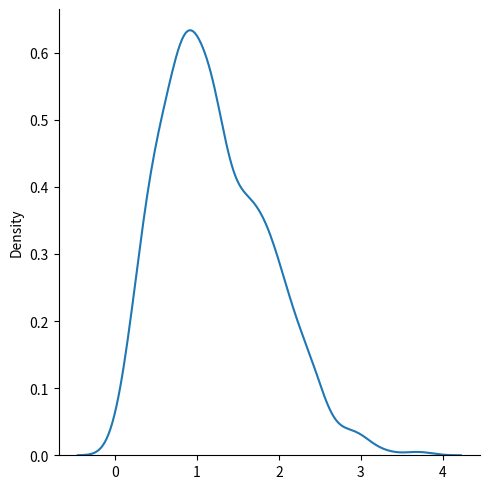

Write the Python code that produced this figure.
# Rayleigh Distribution

# Is used for signal processing

# It has two parameters:
#   scale - standard deviation - decides how flat the distribution will be
        # - default is 1.0
#   size - the shape of the returned array

from numpy import random

x = random.rayleigh(scale=2, size=(2, 3))

print(x)

# Visualization of Rayleigh Distribution

from numpy import random
import matplotlib.pyplot as plt
import seaborn as sns

sns.displot(random.rayleigh(size=1000), kind="kde")

plt.show()

# Similarity Between Rayleigh and Chi Square Distribution

# At unit stddev and 2 degrees of freedom rayleigh and chi square 
# represent the same distributions
